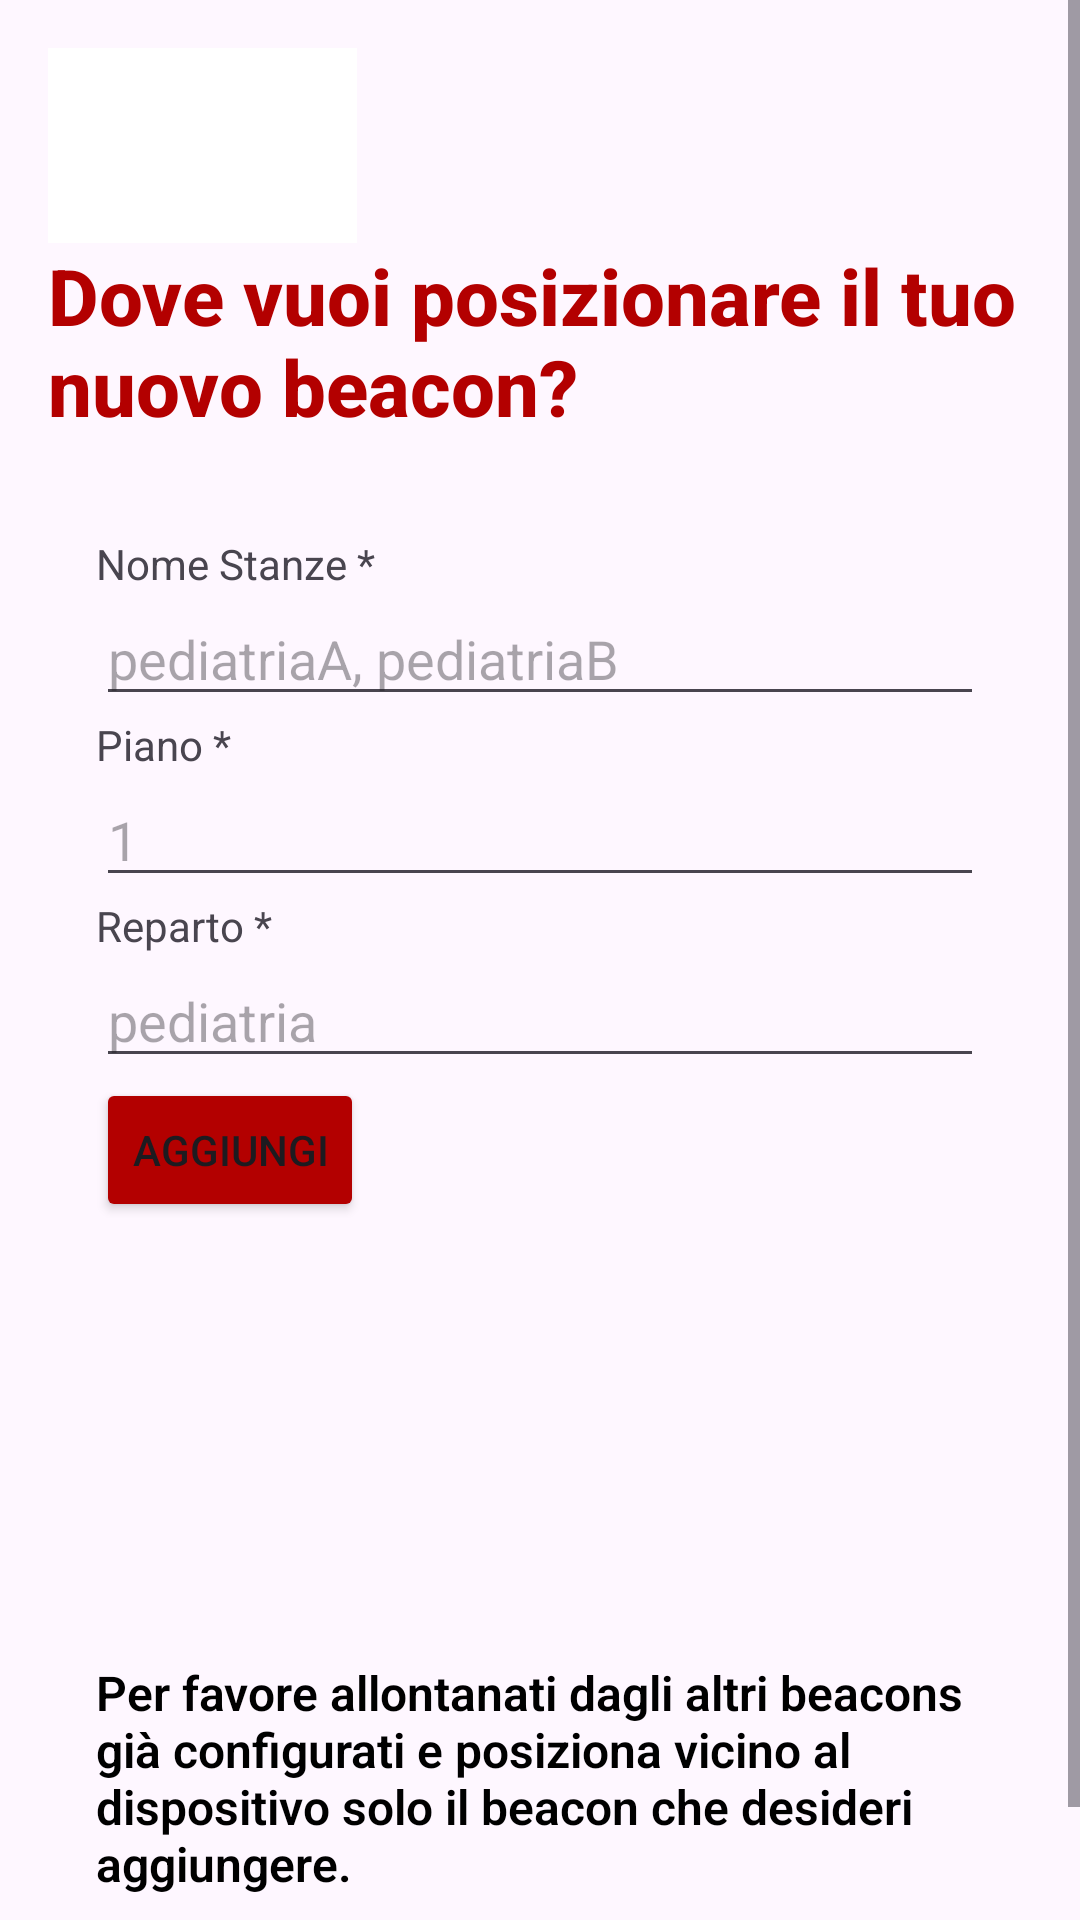

Layout XML and referenced resources for this Android screen:
<!-- AndroidManifest.xml: application theme Theme.AdminBeaconHospitalMaps -->
<!-- res/layout/activity_nuovobeacon.xml -->
<?xml version="1.0" encoding="utf-8"?>
<ScrollView
    xmlns:android="http://schemas.android.com/apk/res/android"
    xmlns:app="http://schemas.android.com/apk/res-auto"
    xmlns:tools="http://schemas.android.com/tools"
    android:layout_width="match_parent"
    android:layout_height="match_parent">

    <androidx.constraintlayout.widget.ConstraintLayout
        android:layout_width="match_parent"
        android:layout_height="wrap_content"
        android:orientation="vertical"
        tools:context=".NuovoBeaconActivity"
        android:padding="16dp">

        <include
            android:id="@+id/include"
            layout="@layout/app_bar"
            android:layout_width="103dp"
            android:layout_height="65dp"
            app:layout_constraintStart_toStartOf="parent"
            app:layout_constraintTop_toTopOf="parent" />

        <TextView
            android:id="@+id/textView2"
            android:layout_width="0dp"
            android:layout_height="wrap_content"
            android:fontFamily="sans-serif-medium"
            android:text="Dove vuoi posizionare il tuo nuovo beacon?"
            android:textSize="26sp"
            android:textStyle="bold"
            android:textColor="#B30000"
            app:layout_constraintStart_toStartOf="parent"
            app:layout_constraintEnd_toEndOf="parent"
            app:layout_constraintTop_toBottomOf="@id/include"
            app:layout_constraintHorizontal_bias="0.5"
            app:layout_constraintVertical_bias="0.05" />

        
        <LinearLayout
            android:layout_width="0dp"
            android:layout_height="wrap_content"
            android:orientation="vertical"
            app:layout_constraintStart_toStartOf="parent"
            app:layout_constraintEnd_toEndOf="parent"
            app:layout_constraintTop_toBottomOf="@id/textView2"
            app:layout_constraintBottom_toBottomOf="parent"
            android:layout_marginTop="16dp"
            android:layout_marginBottom="16dp"
            android:padding="16dp">

            <TextView
                android:id="@+id/errorTextView"
                android:layout_width="wrap_content"
                android:layout_height="wrap_content"
                android:layout_marginTop="8dp"
                android:text="Tutti i campi sono obbligatori"
                android:textColor="@android:color/holo_red_dark"
                android:visibility="gone" />

            <TextView
                android:layout_width="wrap_content"
                android:layout_height="wrap_content"
                android:text="Nome Stanze *" />

            
            <EditText
                android:id="@+id/nomeStanze"
                android:layout_width="match_parent"
                android:layout_height="wrap_content"
                android:hint="pediatriaA, pediatriaB" />

            <TextView
                android:layout_width="wrap_content"
                android:layout_height="wrap_content"
                android:text="Piano *" />

            
            <EditText
                android:id="@+id/piano"
                android:layout_width="match_parent"
                android:layout_height="wrap_content"
                android:hint="1" />

            

            <TextView
                android:layout_width="wrap_content"
                android:layout_height="wrap_content"
                android:text="Reparto *" />


            <EditText
                android:id="@+id/reparto"
                android:layout_width="match_parent"
                android:layout_height="wrap_content"
                android:hint="pediatria" />

            <Button
                android:layout_width="wrap_content"
                android:layout_height="wrap_content"
                android:backgroundTint="#B30000"
                android:onClick="submitForm"
                android:text="AGGIUNGI"
                app:layout_constraintTop_toBottomOf="@id/reparto"
                app:layout_constraintStart_toStartOf="parent"
                app:layout_constraintEnd_toEndOf="parent" />

            <ImageView
                android:id="@+id/imageView"
                android:layout_width="106dp"
                android:layout_height="146dp"
                android:layout_gravity="center_vertical"
                android:layout_marginStart="16dp"
                android:adjustViewBounds="true"
                android:scaleType="fitCenter"
                android:src="@mipmap/beaconvicino" />

            <TextView
                android:id="@+id/textView1"
                android:layout_width="wrap_content"
                android:layout_height="wrap_content"
                android:layout_gravity="center_vertical"
                android:fontFamily="sans-serif-light"
                android:text="Per favore allontanati dagli altri beacons già configurati e posiziona vicino al dispositivo solo il beacon che desideri aggiungere."
                android:textColor="#000000"
                android:textSize="16sp"
                android:textStyle="bold" />

        </LinearLayout>


    </androidx.constraintlayout.widget.ConstraintLayout>
</ScrollView>
<!-- res/layout/app_bar.xml (included above) -->
<?xml version="1.0" encoding="utf-8"?>
<androidx.appcompat.widget.Toolbar
    xmlns:android="http://schemas.android.com/apk/res/android"
    android:id="@+id/toolbar"
    android:layout_width="match_parent"
    android:layout_height="?attr/actionBarSize"
    android:background="#FFFFFF"
    android:theme="@style/ThemeOverlay.AppCompat.ActionBar"
    android:elevation="4dp"
    android:contentInsetStart="0dp"
    android:contentInsetLeft="0dp"
    android:contentInsetEnd="0dp"
    android:contentInsetRight="0dp">

    
    <LinearLayout
        android:layout_width="wrap_content"
        android:layout_height="match_parent"
        android:orientation="horizontal"
        android:gravity="center_vertical">

        
        <ImageView
            android:id="@+id/backArrow"
            android:layout_width="wrap_content"
            android:layout_height="wrap_content"
            android:src="@drawable/ic_arrow_back"
            android:contentDescription="@string/back_button_description"
            android:padding="14dp"
            android:clickable="true"
            android:focusable="true"
            android:onClick="onBackPressed" />

        
        <Space
            android:layout_width="16dp"
            android:layout_height="wrap_content" />

    </LinearLayout>

</androidx.appcompat.widget.Toolbar>
<!-- resources referenced by this layout -->
<resources>
  <string name="back_button_description">Torna indietro</string>
  <style name="Theme.AdminBeaconHospitalMaps" parent="Base.Theme.AdminBeaconHospitalMaps" />
  <style name="Base.Theme.AdminBeaconHospitalMaps" parent="Theme.Material3.DayNight.NoActionBar">
          
          
      </style>
</resources>
